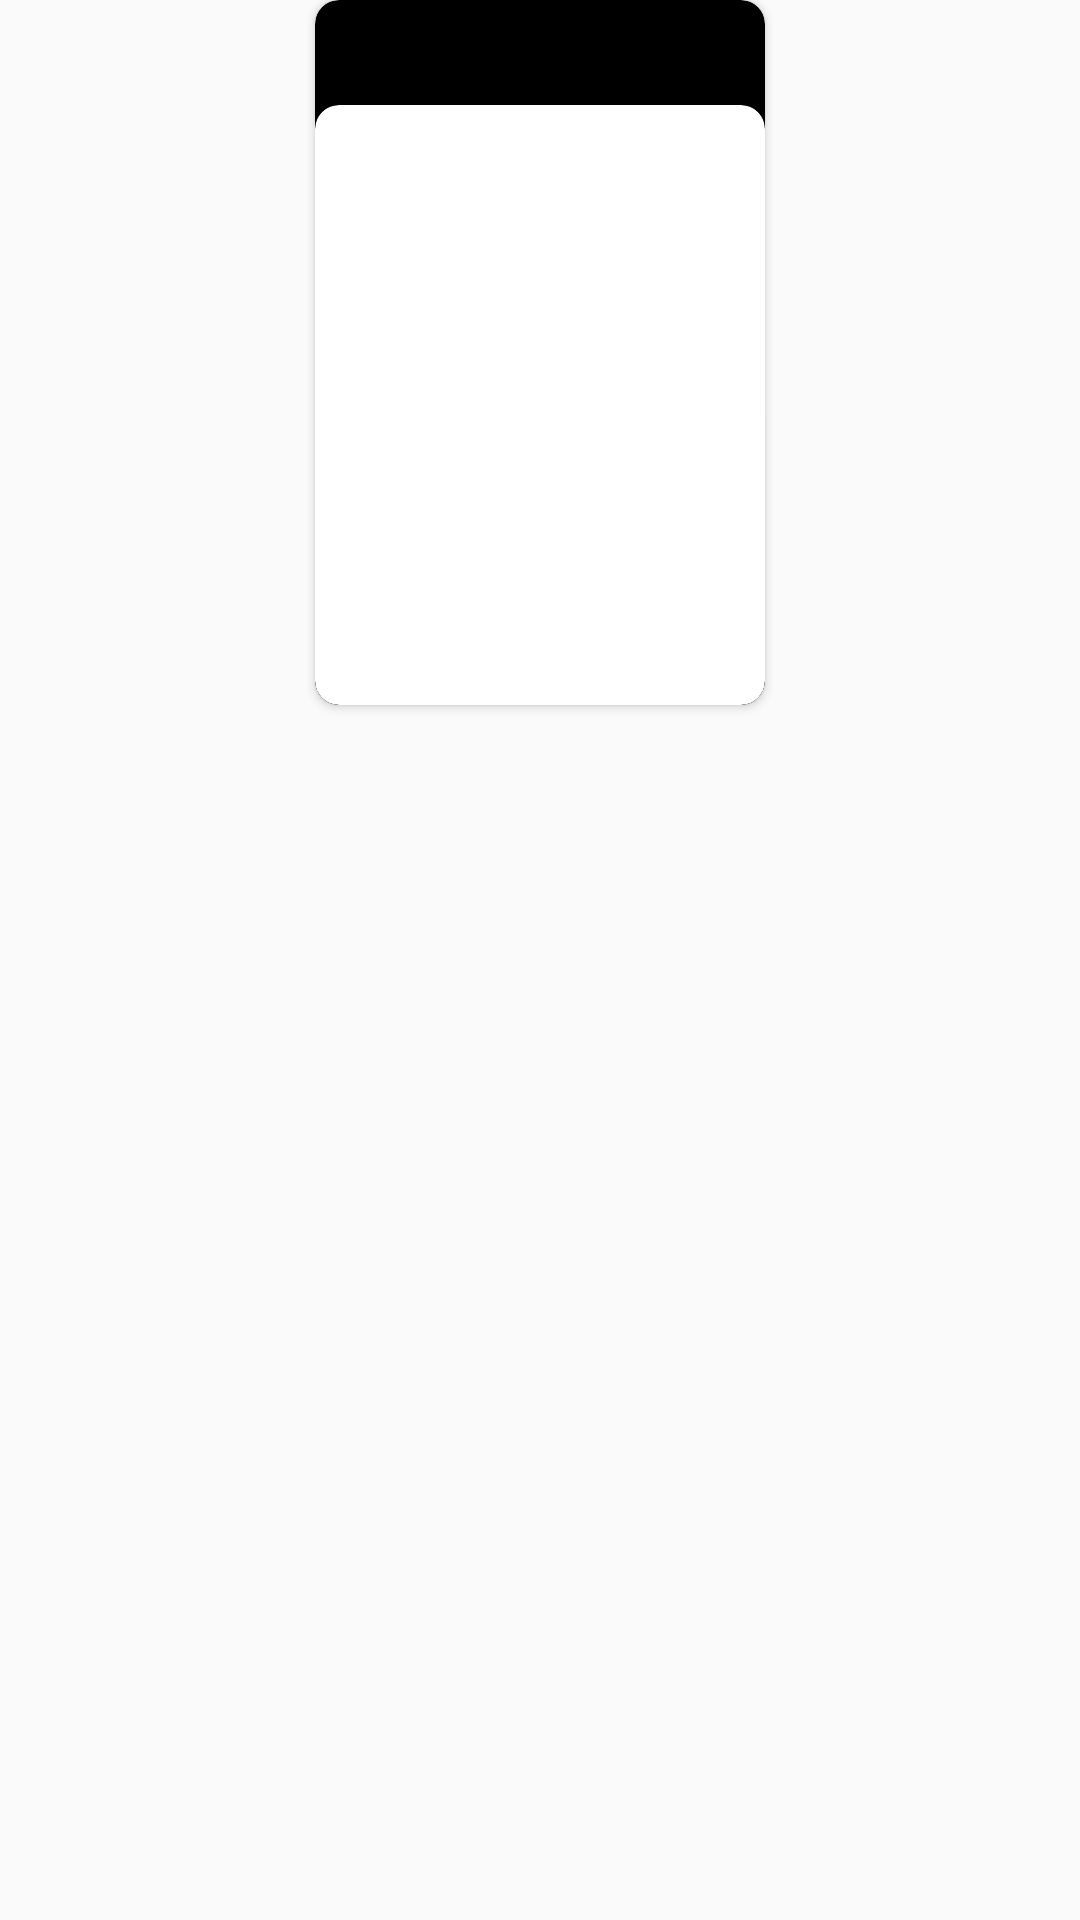

The Android layout XML behind this screen, and the referenced resources:
<!-- AndroidManifest.xml: application theme Theme.Movie -->
<!-- res/layout/content_action_movie_item.xml -->
<?xml version="1.0" encoding="utf-8"?>
<androidx.constraintlayout.widget.ConstraintLayout xmlns:android="http://schemas.android.com/apk/res/android"
    xmlns:app="http://schemas.android.com/apk/res-auto"
    android:layout_width="wrap_content"
    android:layout_height="wrap_content"
    android:layout_centerHorizontal="true"
    android:layout_marginHorizontal="8dp"
    android:layout_marginBottom="8dp">

    <androidx.cardview.widget.CardView
        android:id="@+id/cv_movie"
        android:layout_width="150dp"
        android:layout_height="wrap_content"
        app:cardBackgroundColor="@color/black"
        app:cardCornerRadius="8dp"
        app:layout_constraintEnd_toEndOf="parent"
        app:layout_constraintStart_toStartOf="parent"
        app:layout_constraintTop_toTopOf="parent">

        <androidx.appcompat.widget.LinearLayoutCompat
            android:layout_width="match_parent"
            android:layout_height="match_parent"
            android:orientation="vertical">

            <TextView
                android:id="@+id/tv_title"
                android:layout_width="match_parent"
                android:layout_height="match_parent"
                android:layout_marginVertical="8dp"
                android:ellipsize="end"
                android:maxLines="1"
                android:textColor="@color/white"
                android:textSize="14sp"
                android:textStyle="bold" />

            <androidx.cardview.widget.CardView
                android:layout_width="match_parent"
                android:layout_height="wrap_content"
                app:cardCornerRadius="8dp"
                app:cardPreventCornerOverlap="false">

                <ImageView
                    android:id="@+id/image"
                    android:layout_width="match_parent"
                    android:layout_height="200dp"
                    android:adjustViewBounds="true"
                    android:fitsSystemWindows="true"
                    android:scaleType="fitXY" />
            </androidx.cardview.widget.CardView>
        </androidx.appcompat.widget.LinearLayoutCompat>

    </androidx.cardview.widget.CardView>

</androidx.constraintlayout.widget.ConstraintLayout>
<!-- resources referenced by this layout -->
<resources>
  <style name="Theme.Movie" parent="Theme.AppCompat.Light.DarkActionBar">
          
          <item name="colorPrimary">@color/purple_500</item>
          <item name="colorPrimaryVariant">@color/purple_700</item>
          <item name="colorOnPrimary">@color/white</item>
          
          <item name="colorSecondary">@color/teal_200</item>
          <item name="colorSecondaryVariant">@color/teal_700</item>
          <item name="colorOnSecondary">@color/black</item>
          
          <item name="android:statusBarColor">@color/black</item>
          
          <item name="searchViewStyle">@style/Theme.Movie.MySearchView</item>
  
      </style>
  <style name="Theme.Movie.MySearchView" parent="Widget.AppCompat.Toolbar">
          <item name="editTextColor">#FFFFFF</item>
          <item name="searchIcon">@drawable/ic_search</item>
          <item name="closeIcon">@drawable/ic_menu</item>
          <item name="hintTextColor">@color/white</item>
          <item name="searchHintIcon">@drawable/ic_search</item>
      </style>
  <!-- drawable ic_search (drawable) -->
  <vector android:height="30dp" android:viewportHeight="16"
      android:viewportWidth="16" android:width="30dp" xmlns:android="http://schemas.android.com/apk/res/android">
      <path android:fillColor="#FFFFFF" android:fillType="evenOdd"
          android:pathData="M12.027,9.92L16,13.95 14,16l-4.075,-3.976A6.465,6.465 0,0 1,6.5 13C2.91,13 0,10.083 0,6.5 0,2.91 2.917,0 6.5,0 10.09,0 13,2.917 13,6.5a6.463,6.463 0,0 1,-0.973 3.42zM1.997,6.452c0,2.48 2.014,4.5 4.5,4.5 2.48,0 4.5,-2.015 4.5,-4.5 0,-2.48 -2.015,-4.5 -4.5,-4.5 -2.48,0 -4.5,2.014 -4.5,4.5z"
          android:strokeColor="#FFFFFF" android:strokeWidth="1"/>
  </vector>
  <!-- drawable ic_menu (drawable) -->
  <vector xmlns:android="http://schemas.android.com/apk/res/android"
      android:width="60dp"
      android:height="60dp"
      android:viewportWidth="30"
      android:viewportHeight="30">
    <path
        android:fillColor="#FF000000"
        android:pathData="M3,7A1,1 0,1 0,3 9L27,9A1,1 0,1 0,27 7L3,7zM3,14A1,1 0,1 0,3 16L27,16A1,1 0,1 0,27 14L3,14zM3,21A1,1 0,1 0,3 23L27,23A1,1 0,1 0,27 21L3,21z"/>
  </vector>
  <!-- not gathered from this repository: default colours our renderer supplied (Android Studio template values) -->
  <color name="purple_500">#FF6200EE</color>
  <color name="purple_700">#FF3700B3</color>
  <color name="teal_200">#FF03DAC5</color>
  <color name="teal_700">#FF018786</color>
  <color name="black">#FF000000</color>
  <color name="white">#FFFFFFFF</color>
</resources>
